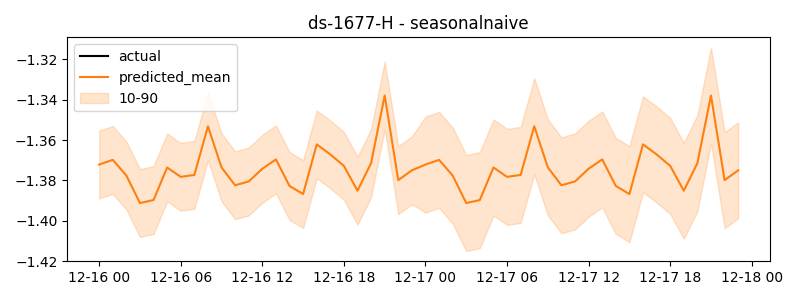

The file beside this chart, header and first rows:
timestamp, actual, predicted
2024-12-16 00:00:00, -1.381, -1.372
2024-12-16 01:00:00, -1.364, -1.37
2024-12-16 02:00:00, -1.372, -1.378
2024-12-16 03:00:00, -1.37, -1.391
2024-12-16 04:00:00, -1.374, -1.39
2024-12-16 05:00:00, -1.376, -1.374
2024-12-16 06:00:00, -1.381, -1.378
2024-12-16 07:00:00, -1.365, -1.377
2024-12-16 08:00:00, -1.378, -1.353
2024-12-16 09:00:00, -1.373, -1.374
2024-12-16 10:00:00, -1.364, -1.382
2024-12-16 11:00:00, -1.375, -1.381
2024-12-16 12:00:00, -1.37, -1.374
2024-12-16 13:00:00, -1.387, -1.37
2024-12-16 14:00:00, -1.378, -1.383
2024-12-16 15:00:00, -1.375, -1.387
2024-12-16 16:00:00, -1.377, -1.362
2024-12-16 17:00:00, -1.384, -1.367
2024-12-16 18:00:00, -1.373, -1.373
2024-12-16 19:00:00, -1.372, -1.385
2024-12-16 20:00:00, -1.368, -1.371
2024-12-16 21:00:00, -1.366, -1.338
2024-12-16 22:00:00, -1.367, -1.38
2024-12-16 23:00:00, -1.375, -1.375
2024-12-17 00:00:00, -1.372, -1.372
2024-12-17 01:00:00, -1.37, -1.37
2024-12-17 02:00:00, -1.378, -1.378
2024-12-17 03:00:00, -1.391, -1.391
2024-12-17 04:00:00, -1.39, -1.39
2024-12-17 05:00:00, -1.374, -1.374
2024-12-17 06:00:00, -1.378, -1.378
2024-12-17 07:00:00, -1.377, -1.377
2024-12-17 08:00:00, -1.353, -1.353
2024-12-17 09:00:00, -1.374, -1.374
2024-12-17 10:00:00, -1.382, -1.382
2024-12-17 11:00:00, -1.381, -1.381
2024-12-17 12:00:00, -1.374, -1.374
2024-12-17 13:00:00, -1.37, -1.37
2024-12-17 14:00:00, -1.383, -1.383
2024-12-17 15:00:00, -1.387, -1.387
2024-12-17 16:00:00, -1.362, -1.362
2024-12-17 17:00:00, -1.367, -1.367
2024-12-17 18:00:00, -1.373, -1.373
2024-12-17 19:00:00, -1.385, -1.385
2024-12-17 20:00:00, -1.371, -1.371
2024-12-17 21:00:00, -1.338, -1.338
2024-12-17 22:00:00, -1.38, -1.38
2024-12-17 23:00:00, -1.375, -1.375
